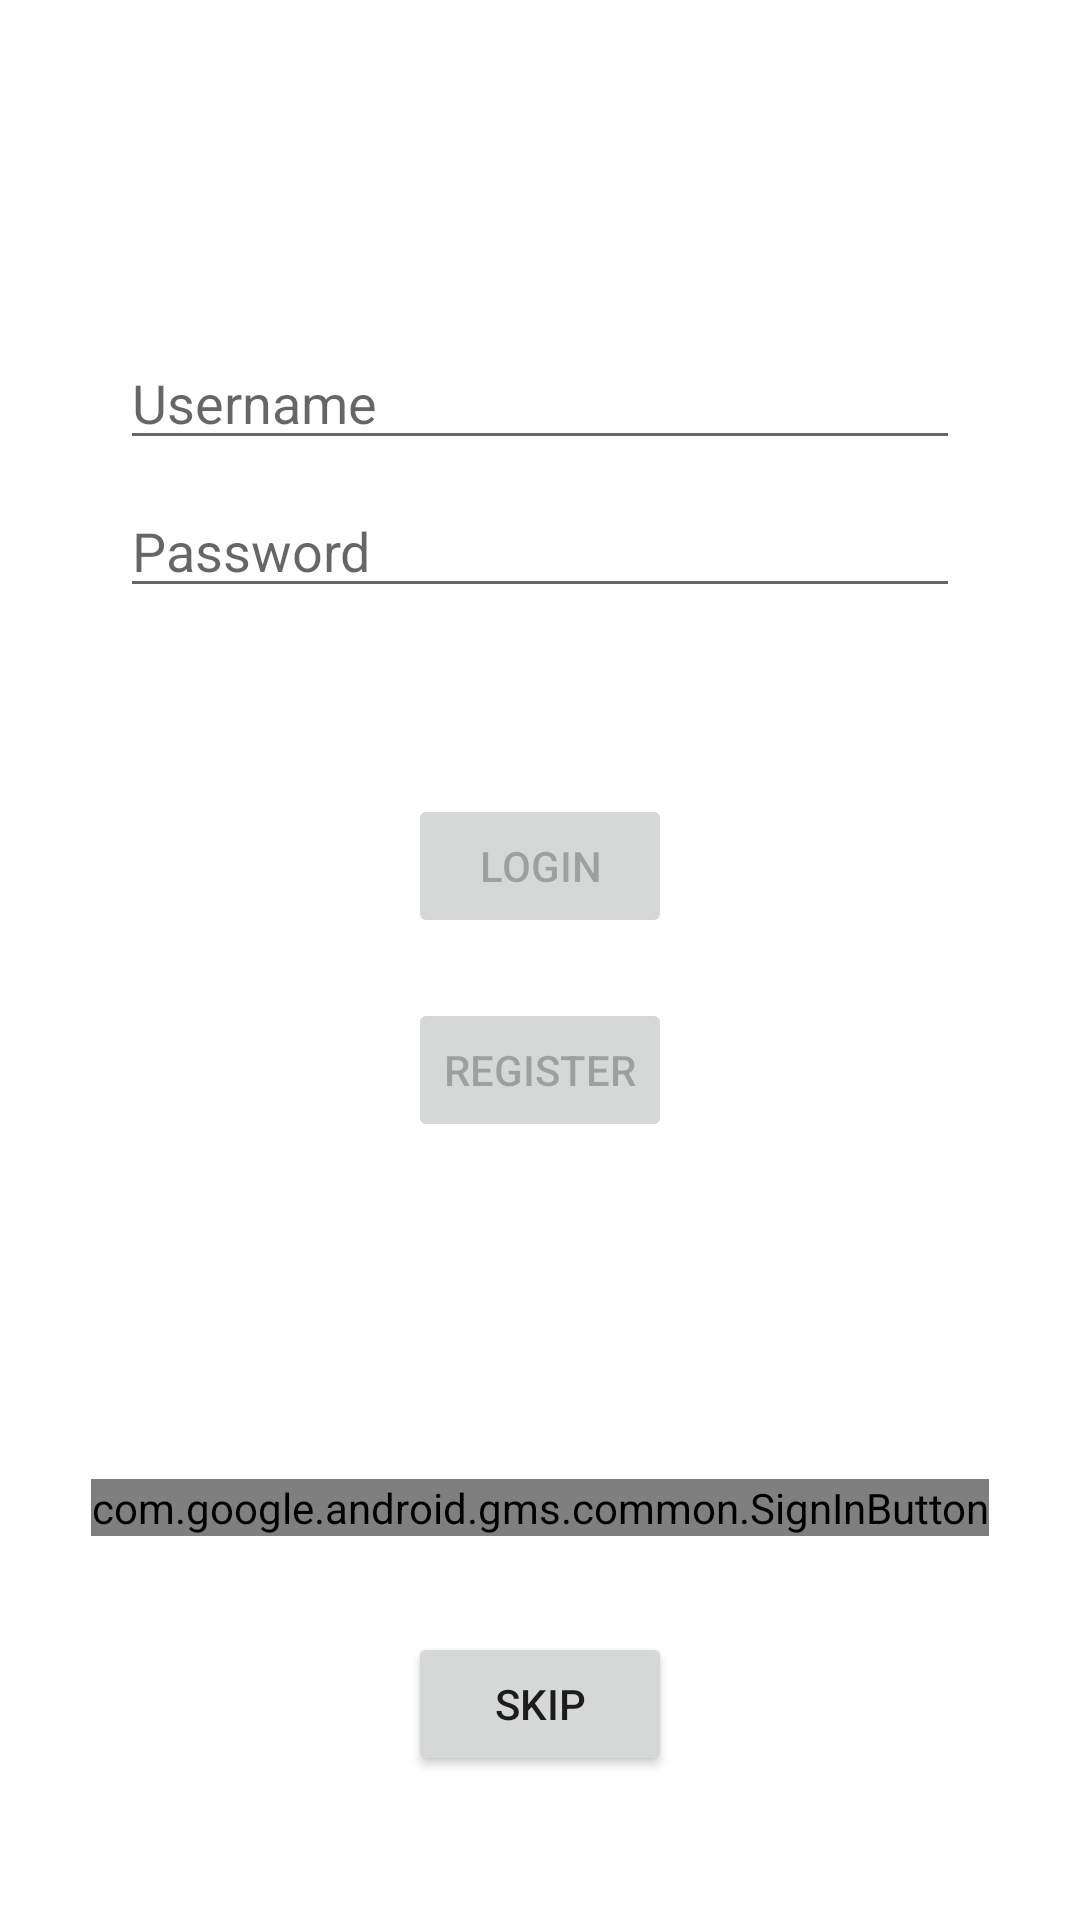

The Android layout XML behind this screen, and the referenced resources:
<!-- AndroidManifest.xml: application theme Theme.EVConData -->
<!-- res/layout/fragment_login.xml -->
<?xml version="1.0" encoding="utf-8"?>
<androidx.constraintlayout.widget.ConstraintLayout xmlns:android="http://schemas.android.com/apk/res/android"
    xmlns:app="http://schemas.android.com/apk/res-auto"
    xmlns:tools="http://schemas.android.com/tools"
    android:id="@+id/container"
    android:layout_width="match_parent"
    android:layout_height="match_parent"
    android:paddingLeft="@dimen/activity_horizontal_margin"
    android:paddingTop="@dimen/activity_vertical_margin"
    android:paddingRight="@dimen/activity_horizontal_margin"
    android:paddingBottom="@dimen/activity_vertical_margin"
    tools:context=".ui.auth.login.LoginFragment">

    <EditText
        android:id="@+id/username"
        android:layout_width="0dp"
        android:layout_height="wrap_content"
        android:layout_marginStart="@dimen/margin_huge"
        android:layout_marginTop="96dp"
        android:layout_marginEnd="@dimen/margin_huge"
        android:hint="@string/hint_username"
        android:inputType="textPersonName"
        android:selectAllOnFocus="true"
        app:layout_constraintEnd_toEndOf="parent"
        app:layout_constraintStart_toStartOf="parent"
        app:layout_constraintTop_toTopOf="parent"
        android:importantForAutofill="no" />

    <EditText
        android:id="@+id/password"
        android:layout_width="0dp"
        android:layout_height="wrap_content"
        android:layout_marginStart="@dimen/margin_huge"
        android:layout_marginTop="@dimen/margin_medium"
        android:layout_marginEnd="@dimen/margin_huge"
        android:hint="@string/hint_password"
        android:imeOptions="actionDone"
        android:inputType="textPassword"
        android:selectAllOnFocus="true"
        app:layout_constraintEnd_toEndOf="parent"
        app:layout_constraintStart_toStartOf="parent"
        app:layout_constraintTop_toBottomOf="@+id/username"
        android:importantForAutofill="no" />


    <Button
        android:id="@+id/login"
        android:layout_width="wrap_content"
        android:layout_height="wrap_content"
        android:layout_gravity="start"
        android:layout_marginStart="48dp"
        android:layout_marginEnd="48dp"
        android:layout_marginBottom="64dp"
        android:enabled="false"
        android:text="@string/login"
        app:layout_constraintBottom_toBottomOf="parent"
        app:layout_constraintEnd_toEndOf="parent"
        app:layout_constraintStart_toStartOf="parent"
        app:layout_constraintTop_toBottomOf="@+id/password"
        app:layout_constraintVertical_bias="0.2"/>

    <Button
        android:id="@+id/go_to_register"
        android:enabled="false"
        android:layout_width="wrap_content"
        android:layout_height="wrap_content"
        android:layout_gravity="start"
        android:layout_marginStart="48dp"
        android:layout_marginEnd="48dp"
        android:layout_marginBottom="64dp"
        android:text="@string/register"
        app:layout_constraintBottom_toBottomOf="parent"
        app:layout_constraintEnd_toEndOf="parent"
        app:layout_constraintStart_toStartOf="parent"
        app:layout_constraintTop_toBottomOf="@+id/login"
        app:layout_constraintVertical_bias="0.1" />

    <com.google.android.gms.common.SignInButton
        android:id="@+id/sign_in_button"
        android:layout_width="wrap_content"
        android:layout_height="wrap_content"
        app:layout_constraintBottom_toBottomOf="parent"
        app:layout_constraintEnd_toEndOf="parent"
        app:layout_constraintStart_toStartOf="parent"
        app:layout_constraintTop_toBottomOf="@+id/go_to_register" />

    <Button
        android:id="@+id/offline_button"
        android:layout_width="wrap_content"
        android:layout_height="wrap_content"
        android:layout_gravity="start"
        android:text="@string/skip"
        app:layout_constraintBottom_toBottomOf="parent"
        app:layout_constraintEnd_toEndOf="parent"
        app:layout_constraintStart_toStartOf="parent"
        app:layout_constraintTop_toBottomOf="@+id/sign_in_button" />

    <ProgressBar
        android:id="@+id/loading"
        android:layout_width="wrap_content"
        android:layout_height="wrap_content"
        android:layout_gravity="center"
        android:layout_marginStart="32dp"
        android:layout_marginTop="64dp"
        android:layout_marginEnd="32dp"
        android:layout_marginBottom="64dp"
        android:visibility="gone"
        app:layout_constraintBottom_toBottomOf="parent"
        app:layout_constraintEnd_toEndOf="@+id/password"
        app:layout_constraintStart_toStartOf="@+id/password"
        app:layout_constraintTop_toTopOf="parent"
        app:layout_constraintVertical_bias="0.3" />
</androidx.constraintlayout.widget.ConstraintLayout>
<!-- resources referenced by this layout -->
<resources>
  <dimen name="activity_horizontal_margin">16dp</dimen>
  <dimen name="activity_vertical_margin">16dp</dimen>
  <dimen name="margin_huge">24dp</dimen>
  <dimen name="margin_medium">8dp</dimen>
  <string name="hint_password">Password</string>
  <string name="hint_username">Username</string>
  <string name="login">LOGIN</string>
  <string name="register">REGISTER</string>
  <string name="skip">SKIP</string>
  <style name="Theme.EVConData" parent="Theme.MaterialComponents.Light.DarkActionBar">
          
          <item name="colorPrimary">@color/primaryColor</item>
          <item name="colorPrimaryVariant">@color/primaryDarkColor</item>
          <item name="colorOnPrimary">@color/black</item>
          
          <item name="colorSecondary">@color/primaryColor</item>
          <item name="colorSecondaryVariant">@color/primaryLightColor</item>
          <item name="colorOnSecondary">@color/black</item>
          
          <item name="android:statusBarColor">?attr/colorPrimaryVariant</item>
          
      </style>
  <color name="primaryColor">#fdd835</color>
  <color name="primaryDarkColor">#c6a700</color>
  <color name="black">#FF000000</color>
  <color name="primaryLightColor">#ffff6b</color>
</resources>
